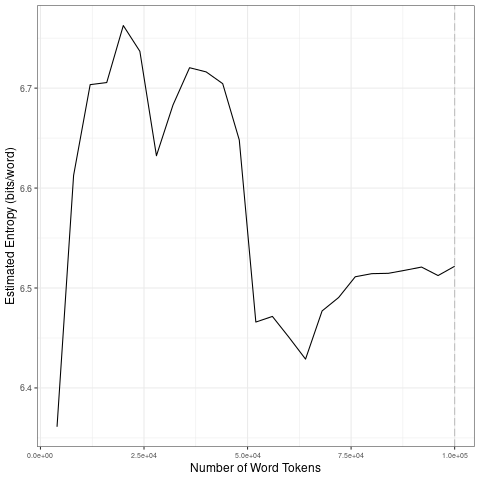

The file beside this chart, header and first rows:
file, entropy.Corpus.Size, entropy.Entropy, sd.Corpus.Size, sd.SD
data/2021_by_es/2021-02-07_tokens_1-gram…, 4000, 6.361, 20000, 0.1591
data/2021_by_es/2021-02-07_tokens_1-gram…, 8000, 6.613, 40000, 0.04146
data/2021_by_es/2021-02-07_tokens_1-gram…, 12000, 6.703, 60000, 0.1189
data/2021_by_es/2021-02-07_tokens_1-gram…, 16000, 6.706, 80000, 0.03463
data/2021_by_es/2021-02-07_tokens_1-gram…, 20000, 6.763, 1e+05, 0.003976
data/2021_by_es/2021-02-07_tokens_1-gram…, 24000, 6.737, 20000, 0.1591
data/2021_by_es/2021-02-07_tokens_1-gram…, 28000, 6.632, 40000, 0.04146
data/2021_by_es/2021-02-07_tokens_1-gram…, 32000, 6.683, 60000, 0.1189
data/2021_by_es/2021-02-07_tokens_1-gram…, 36000, 6.72, 80000, 0.03463
data/2021_by_es/2021-02-07_tokens_1-gram…, 40000, 6.716, 1e+05, 0.003976
data/2021_by_es/2021-02-07_tokens_1-gram…, 44000, 6.704, 20000, 0.1591
data/2021_by_es/2021-02-07_tokens_1-gram…, 48000, 6.648, 40000, 0.04146
data/2021_by_es/2021-02-07_tokens_1-gram…, 52000, 6.466, 60000, 0.1189
data/2021_by_es/2021-02-07_tokens_1-gram…, 56000, 6.472, 80000, 0.03463
data/2021_by_es/2021-02-07_tokens_1-gram…, 60000, 6.451, 1e+05, 0.003976
data/2021_by_es/2021-02-07_tokens_1-gram…, 64000, 6.429, 20000, 0.1591
data/2021_by_es/2021-02-07_tokens_1-gram…, 68000, 6.477, 40000, 0.04146
data/2021_by_es/2021-02-07_tokens_1-gram…, 72000, 6.491, 60000, 0.1189
data/2021_by_es/2021-02-07_tokens_1-gram…, 76000, 6.511, 80000, 0.03463
data/2021_by_es/2021-02-07_tokens_1-gram…, 80000, 6.514, 1e+05, 0.003976
data/2021_by_es/2021-02-07_tokens_1-gram…, 84000, 6.515, 20000, 0.1591
data/2021_by_es/2021-02-07_tokens_1-gram…, 88000, 6.518, 40000, 0.04146
data/2021_by_es/2021-02-07_tokens_1-gram…, 92000, 6.521, 60000, 0.1189
data/2021_by_es/2021-02-07_tokens_1-gram…, 96000, 6.512, 80000, 0.03463
data/2021_by_es/2021-02-07_tokens_1-gram…, 1e+05, 6.522, 1e+05, 0.003976
